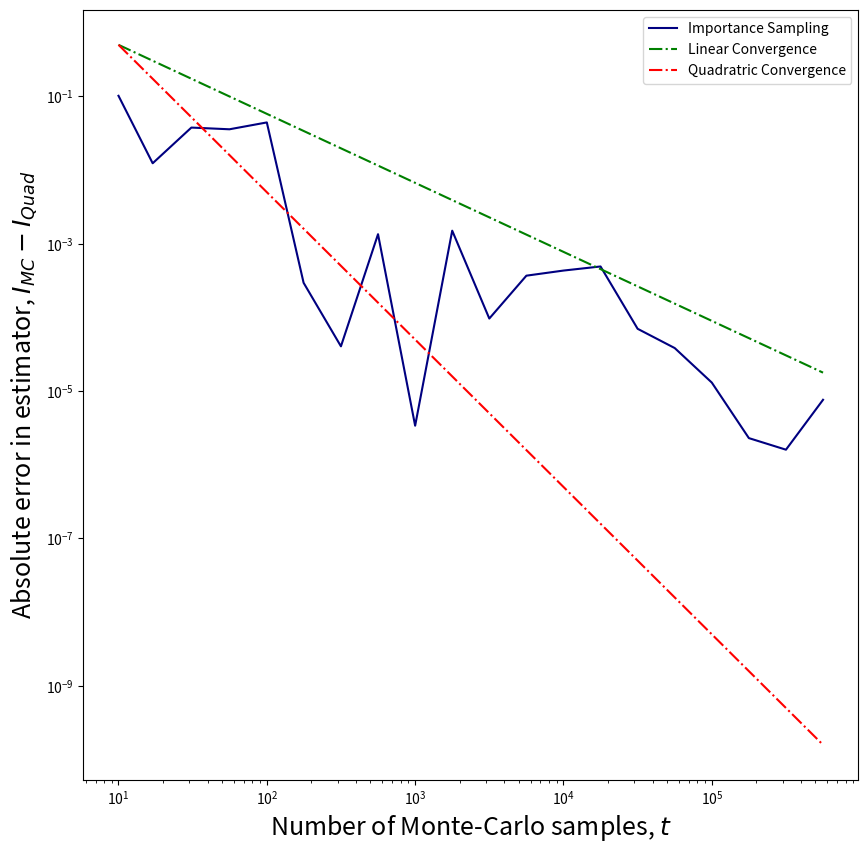

Reproduce this figure in Python.
_author_ = 'Zi Hao Foo'
_date_ = 'Sep 2022'

import numpy as np
import scipy as sp
import matplotlib.pyplot as plt
from scipy.stats import norm
from scipy.integrate import quad


def PDF_pi_tilde(x):
    """ Returns the PDF value of x based on pi_tilde distribution"""
    return np.exp(-0.5 * x**2) * ( (np.sin(6 * x))**2 + (3 * (np.cos(x))**2 * (np.sin(4 * x))**2) + 1 ) 

def PDF_phi(x):
    """Returns the PDF value of a standard normal density"""
    return np.exp(-0.5 * x**2) / np.sqrt(2 * np.pi)

def I_MC_rejection(n_MC = 10000, counter_iter_max = 1000):
    C = 20                          # Scaling constant to support g(x)
    mu_phi, sigma_phi = 0, 1        # mean and standard deviation
    num_size = np.int_(counter_iter_max)

    I_vec = np.zeros(n_MC, dtype = float)
    n_vec = np.zeros(n_MC, dtype = float)

    for i2 in range(n_MC):
        u_val = np.random.uniform(low = 0.0, high = 1.0, size = num_size)
        y_val = np.random.normal(loc = mu_phi, scale = sigma_phi, size = num_size)

        accept_bool_vec = u_val * C * PDF_phi(y_val) <= PDF_pi_tilde(y_val)
        y_vec = y_val[accept_bool_vec]

        I_vec[i2] = np.sum(y_vec ** 2) / len(y_vec)

        n_vec[i2] = len(y_vec)
    return np.mean(I_vec), np.var(I_vec)

def I_MC_importance(n_MC = 10000, counter_iter_max = 1000):
    C = 20                          # Scaling constant to support g(x)
    mu_phi, sigma_phi = 0, 1        # mean and standard deviation of standard Gassuain
    num_size = np.int_(counter_iter_max)

    I_vec = np.zeros(n_MC, dtype = float)
    n_vec = np.zeros(n_MC, dtype = float)

    for i2 in range(n_MC):          # Loop over number of independent MC simulations

        y_vec = np.random.normal(loc = mu_phi, scale = sigma_phi, size = num_size)

        pi_vec = PDF_pi_tilde(y_vec)        # Pi_tilde of y_i
        phi_vec = PDF_phi(y_vec)            # phi_tilde of y_i
        weight_vec = pi_vec / phi_vec       # w_tilde of y_i

        I_vec[i2] = np.sum( (y_vec ** 2) * weight_vec) / np.sum(weight_vec)
        n_vec[i2] = len(y_vec)

    return np.mean(I_vec), np.var(I_vec)


def I_MC_combo(n_MC = 10000, counter_iter_max = 1000):
    C = 20                          # Scaling constant to support g(x)
    mu_phi, sigma_phi = 0, 1        # mean and standard deviation
    num_size = np.int_(counter_iter_max)

    I_vec = np.zeros(n_MC, dtype = float)
    n_vec = np.zeros(n_MC, dtype = float)

    for i2 in range(n_MC):
        u_val = np.random.uniform(low = 0.0, high = 1.0, size = num_size)
        y_val = np.random.normal(loc = mu_phi, scale = sigma_phi, size = num_size)

        accept_bool_vec = u_val * C * PDF_phi(y_val) <= PDF_pi_tilde(y_val)
        y_vec = y_val[accept_bool_vec]          # Accepted samples 
        y_rej = y_val[~accept_bool_vec]         # Rejected samples

        I_AR = np.sum(y_vec ** 2) / len(y_vec)

        pi_vec = PDF_pi_tilde(y_rej)                                # Pi_tilde of y_i
        phi_prime_vec = C * PDF_phi(y_rej) - PDF_pi_tilde(y_rej)            # phi_tilde of y_i
        weight_vec = pi_vec / phi_prime_vec                           # w_tilde of y_i

        I_rej = np.sum( (y_rej ** 2) * weight_vec) / np.sum(weight_vec)

        I_vec[i2] = ((len(y_vec) / counter_iter_max) * I_AR) + ((1 - (len(y_vec) / counter_iter_max)) * I_rej)
        n_vec[i2] = len(y_vec) + len(y_rej)

    return np.mean(I_vec), np.var(I_vec)

def Int_pi(x):
    """ Returns the value of x^2 * PDF value of x based on pi_tilde distribution"""
    return (x ** 2) * PDF_pi_tilde(x)

## Integration results from quadratures
I_numer_unnorm, _ = quad(Int_pi, a = -np.inf, b = np.inf) 
I_numer_denorm, _ = quad(PDF_pi_tilde, a = -np.inf, b = np.inf) 
I_numerics = I_numer_unnorm / I_numer_denorm

print('Numerical estimate of I: ', I_numerics)

n_MC_input = 1
t_pow_vec = np.arange(start = 1, stop = 6, step = 0.25)
t_vec = np.floor(10 ** t_pow_vec)
# t_vec = np.linspace(start = 10, stop = 10000, num = 20)
I_var_rej = np.zeros(len(t_vec), dtype = float)
I_var_imp = np.zeros(len(t_vec), dtype = float)
I_var_combo = np.zeros(len(t_vec), dtype = float)
I_mean_rej = np.zeros(len(t_vec), dtype = float)
I_mean_imp = np.zeros(len(t_vec), dtype = float)
I_mean_combo = np.zeros(len(t_vec), dtype = float)

for i1 in range(len(t_vec)):
    I_mean_rej[i1], I_var_rej[i1] = I_MC_rejection(n_MC = n_MC_input, counter_iter_max = t_vec[i1]) 
    I_mean_imp[i1], I_var_imp[i1] = I_MC_importance(n_MC = n_MC_input, counter_iter_max = t_vec[i1])
    I_mean_combo[i1], I_var_combo[i1] = I_MC_combo(n_MC = n_MC_input, counter_iter_max = t_vec[i1])

# I_var_rej = I_var_rej / I_var_rej[-1]
# I_var_imp = I_var_imp / I_var_imp[-1]
# I_var_combo = I_var_combo / I_var_combo[-1]

fig, ax = plt.subplots(figsize = (10,10))
# ax.loglog(t_vec, np.abs(I_mean_rej - I_numerics)**2, linestyle = '-', linewidth = 1.5, color = 'maroon', label = 'Rejection Sampling')
ax.loglog(t_vec, np.abs(I_mean_imp  - I_numerics)**2, linestyle = '-', linewidth = 1.5, color = 'navy', label = 'Importance Sampling')
# ax.loglog(t_vec, np.abs(I_mean_combo  - I_numerics)**2, linestyle = '-', linewidth = 1.5, color = 'darkgreen', label = 'Combo')
ax.loglog([t_vec[0], t_vec[-1]], [0.5E1 / t_vec[0], 1E1 / t_vec[-1] ], linestyle = '-.', linewidth = 1.5, color = 'green', label = 'Linear Convergence' )
ax.loglog([t_vec[0], t_vec[-1]], [5E1 / t_vec[0]**2, 5E1 / t_vec[-1]**2 ], linestyle = '-.', linewidth = 1.5, color = 'red', label = 'Quadratric Convergence' )
ax.set_xlabel('Number of Monte-Carlo samples, $t$', fontsize = 18)
ax.set_ylabel('Absolute error in estimator, $ I_{MC} - I_{Quad}$', fontsize = 18)
# ax.set_ylabel('Normalized Variances, $ Var[I(t)] / Var [I(t = t_{max} )]$', fontsize = 12)
# ax.set_ylabel('Variances, $ Var[I(t)] $', fontsize = 12)
ax.legend()
# plt.savefig('Q2d_fig1.eps')
plt.show()

# fig, ax = plt.subplots(figsize = (10,10))
# ax.loglog(t_vec, I_var_rej, linestyle = '-', linewidth = 1.5, color = 'maroon', label = 'Rejection Sampling')
# ax.loglog(t_vec, I_var_imp, linestyle = '-', linewidth = 1.5, color = 'navy', label = 'Importance Sampling')
# ax.loglog(t_vec, I_var_combo, linestyle = '-', linewidth = 1.5, color = 'darkgreen', label = 'Combo')
# ax.set_xlabel('Number of Monte-Carlo samples, $t$', fontsize = 18)
# # ax.set_ylabel('Absolute error in estimator, $ I_{MC} - I_{Quad}$', fontsize = 12)
# # ax.set_ylabel('Normalized Variances, $ Var[I(t)] / Var [I(t = t_{max} )]$', fontsize = 18)
# ax.set_ylabel('Variances, $ Var[I(t)] $', fontsize = 12)
# ax.legend(loc = 'upper right', fontsize = 16, frameon = False)
# plt.savefig('Q2d_fig1.eps')
# plt.show()
